Dataset: terbisa-cls-v2 (GitHub, nirmalasz/isyara). Classes: anda, apa, berhenti, bodoh, cantik, halo, hati hati, lelah, maaf, makan, mau, membaca, nama, sama sama, saya, siapa, sombong, takut, terima kasih.

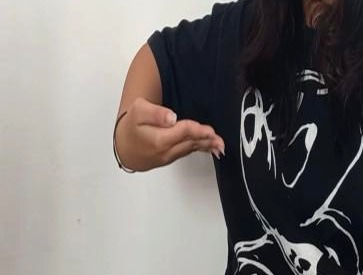
Label: mau

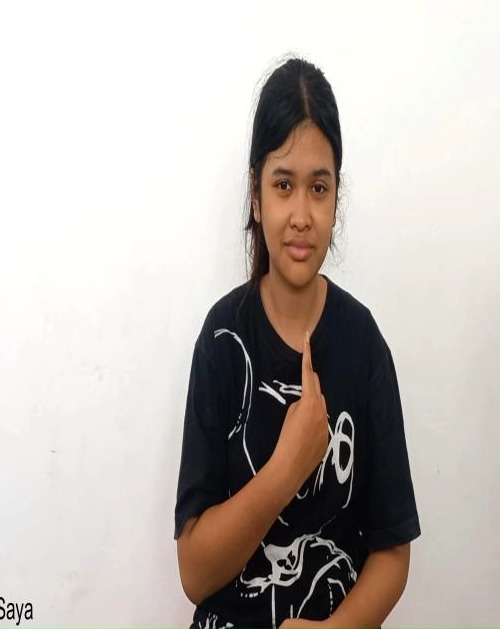
Label: saya

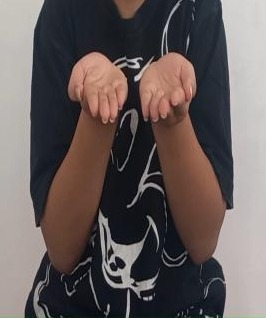
Label: apa

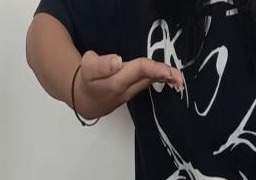
Label: mau
